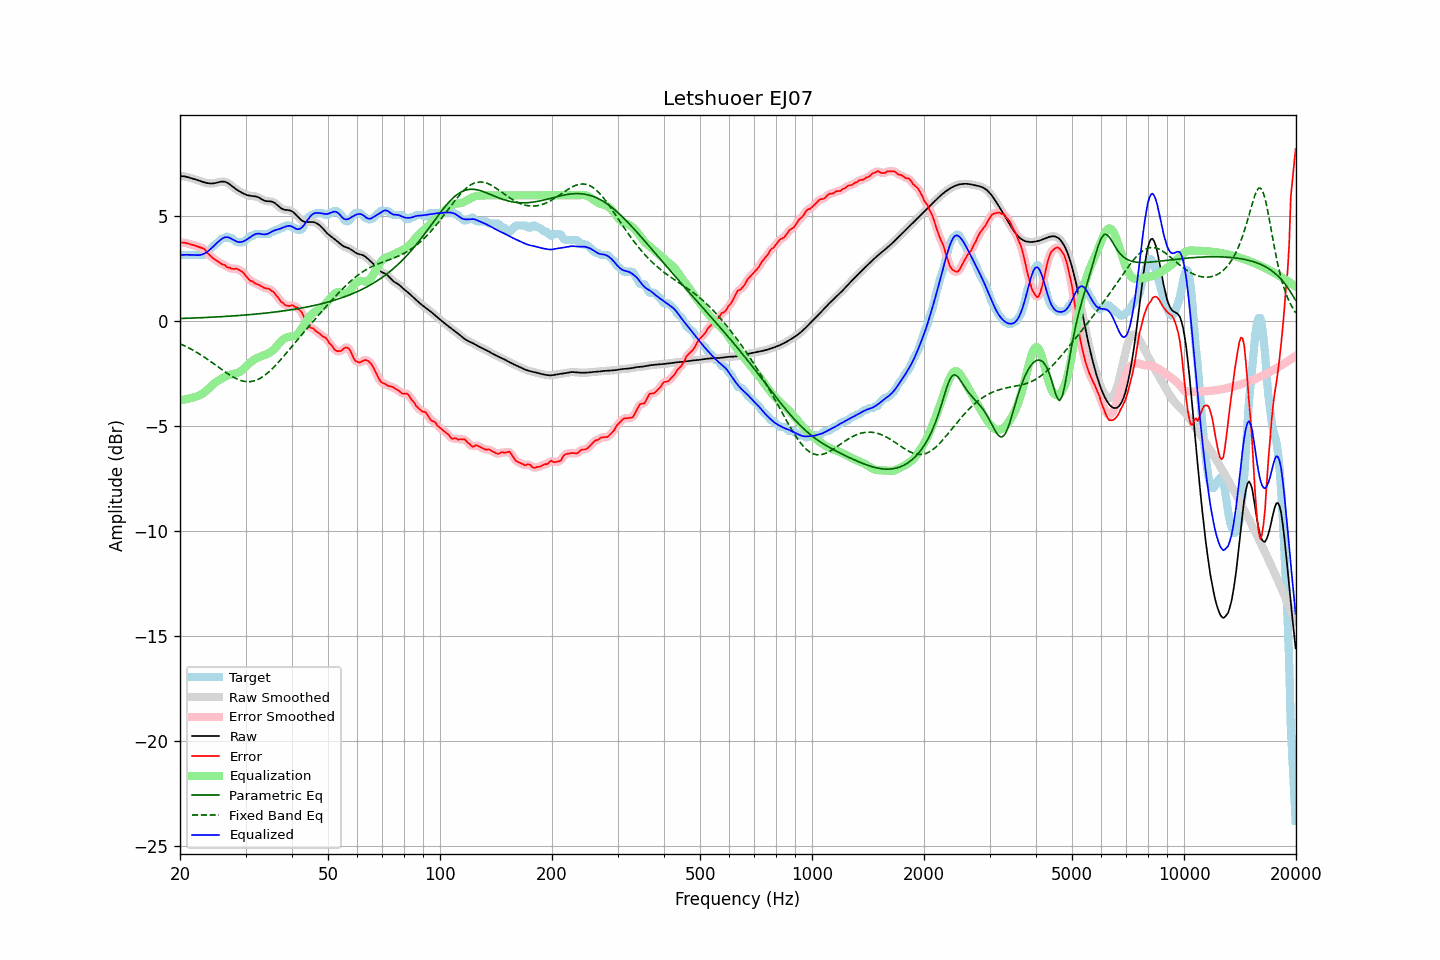

The data file committed next to this chart (first rows):
frequency, raw, error, smoothed, error_smoothed, equalization, parametric_eq, fixed_band_eq, equalized_raw, equalized_smoothed, target
20.00, 6.92, 3.76, 6.92, 3.76, -3.77, 0.13, -1.08, 3.15, 3.15, 3.16
20.20, 6.92, 3.75, 6.92, 3.76, -3.76, 0.13, -1.11, 3.16, 3.16, 3.16
20.40, 6.91, 3.75, 6.91, 3.75, -3.74, 0.13, -1.14, 3.16, 3.16, 3.16
20.61, 6.90, 3.74, 6.90, 3.74, -3.73, 0.14, -1.18, 3.17, 3.17, 3.16
20.81, 6.88, 3.72, 6.88, 3.72, -3.71, 0.14, -1.22, 3.17, 3.17, 3.16
21.02, 6.86, 3.70, 6.86, 3.70, -3.70, 0.14, -1.26, 3.16, 3.16, 3.16
21.23, 6.84, 3.68, 6.84, 3.68, -3.68, 0.14, -1.30, 3.16, 3.16, 3.16
21.44, 6.82, 3.66, 6.82, 3.66, -3.66, 0.15, -1.34, 3.16, 3.16, 3.16
21.66, 6.80, 3.63, 6.80, 3.64, -3.64, 0.15, -1.38, 3.16, 3.16, 3.16
21.87, 6.77, 3.61, 6.77, 3.61, -3.62, 0.15, -1.42, 3.16, 3.16, 3.16
22.09, 6.75, 3.59, 6.75, 3.59, -3.60, 0.16, -1.47, 3.15, 3.15, 3.16
22.31, 6.72, 3.56, 6.72, 3.56, -3.57, 0.16, -1.51, 3.15, 3.15, 3.16
22.54, 6.69, 3.53, 6.69, 3.53, -3.54, 0.16, -1.56, 3.15, 3.15, 3.16
22.76, 6.67, 3.50, 6.67, 3.51, -3.50, 0.17, -1.61, 3.16, 3.16, 3.16
22.99, 6.64, 3.48, 6.64, 3.48, -3.46, 0.17, -1.66, 3.19, 3.19, 3.16
23.22, 6.62, 3.45, 6.62, 3.43, -3.40, 0.17, -1.71, 3.22, 3.22, 3.17
23.45, 6.60, 3.35, 6.60, 3.36, -3.34, 0.18, -1.76, 3.26, 3.26, 3.24
23.69, 6.58, 3.26, 6.58, 3.27, -3.27, 0.18, -1.81, 3.31, 3.31, 3.32
23.92, 6.57, 3.18, 6.57, 3.18, -3.20, 0.18, -1.86, 3.37, 3.37, 3.39
24.16, 6.56, 3.11, 6.56, 3.11, -3.13, 0.19, -1.92, 3.44, 3.44, 3.45
24.40, 6.57, 3.04, 6.57, 3.04, -3.05, 0.19, -1.97, 3.51, 3.51, 3.53
24.65, 6.57, 2.97, 6.57, 2.98, -2.99, 0.20, -2.03, 3.58, 3.59, 3.60
24.89, 6.59, 2.93, 6.59, 2.93, -2.93, 0.20, -2.08, 3.66, 3.66, 3.66
25.14, 6.60, 2.88, 6.60, 2.88, -2.87, 0.20, -2.14, 3.73, 3.73, 3.72
25.39, 6.62, 2.83, 6.62, 2.83, -2.82, 0.21, -2.19, 3.80, 3.80, 3.79
25.65, 6.64, 2.77, 6.64, 2.77, -2.77, 0.21, -2.25, 3.87, 3.87, 3.87
25.91, 6.65, 2.72, 6.65, 2.73, -2.73, 0.22, -2.31, 3.93, 3.93, 3.94
26.16, 6.66, 2.70, 6.65, 2.69, -2.68, 0.22, -2.36, 3.97, 3.97, 3.96
26.43, 6.64, 2.68, 6.64, 2.64, -2.64, 0.23, -2.41, 4.00, 4.00, 3.97
26.69, 6.61, 2.58, 6.61, 2.61, -2.60, 0.23, -2.47, 4.01, 4.01, 4.03
26.96, 6.57, 2.55, 6.57, 2.56, -2.57, 0.24, -2.52, 4.00, 4.00, 4.02
27.23, 6.52, 2.56, 6.52, 2.53, -2.55, 0.24, -2.57, 3.97, 3.97, 3.96
27.50, 6.46, 2.50, 6.46, 2.51, -2.53, 0.25, -2.61, 3.93, 3.93, 3.96
27.77, 6.40, 2.49, 6.40, 2.50, -2.51, 0.25, -2.66, 3.89, 3.89, 3.91
28.05, 6.34, 2.49, 6.34, 2.50, -2.50, 0.26, -2.70, 3.84, 3.84, 3.85
28.33, 6.29, 2.51, 6.29, 2.49, -2.48, 0.26, -2.74, 3.81, 3.81, 3.78
28.62, 6.24, 2.47, 6.24, 2.47, -2.46, 0.27, -2.77, 3.78, 3.78, 3.76
28.90, 6.19, 2.43, 6.19, 2.44, -2.42, 0.27, -2.80, 3.77, 3.77, 3.76
29.19, 6.15, 2.38, 6.14, 2.39, -2.37, 0.28, -2.83, 3.78, 3.77, 3.76
29.48, 6.10, 2.34, 6.10, 2.33, -2.31, 0.29, -2.85, 3.80, 3.80, 3.76
29.78, 6.07, 2.26, 6.07, 2.26, -2.24, 0.29, -2.87, 3.83, 3.83, 3.81
30.08, 6.03, 2.16, 6.03, 2.17, -2.17, 0.30, -2.88, 3.87, 3.87, 3.88
30.38, 6.01, 2.07, 6.01, 2.06, -2.09, 0.30, -2.88, 3.92, 3.92, 3.94
30.68, 5.99, 1.98, 5.99, 1.99, -2.02, 0.31, -2.88, 3.97, 3.97, 4.01
30.99, 5.97, 1.91, 5.97, 1.93, -1.95, 0.32, -2.88, 4.02, 4.02, 4.06
31.30, 5.97, 1.91, 5.97, 1.88, -1.89, 0.32, -2.86, 4.07, 4.07, 4.06
31.61, 5.96, 1.85, 5.96, 1.84, -1.84, 0.33, -2.85, 4.12, 4.12, 4.11
31.93, 5.95, 1.79, 5.95, 1.80, -1.79, 0.34, -2.82, 4.16, 4.15, 4.16
32.24, 5.93, 1.77, 5.93, 1.76, -1.75, 0.34, -2.79, 4.17, 4.17, 4.16
32.57, 5.90, 1.73, 5.89, 1.73, -1.72, 0.35, -2.76, 4.18, 4.17, 4.16
32.89, 5.85, 1.69, 5.85, 1.69, -1.69, 0.36, -2.72, 4.17, 4.17, 4.16
33.22, 5.81, 1.65, 5.81, 1.65, -1.66, 0.37, -2.67, 4.15, 4.15, 4.16
33.55, 5.76, 1.60, 5.77, 1.61, -1.63, 0.38, -2.62, 4.14, 4.14, 4.16
33.89, 5.73, 1.57, 5.74, 1.58, -1.60, 0.38, -2.56, 4.14, 4.14, 4.16
34.23, 5.72, 1.56, 5.72, 1.56, -1.57, 0.39, -2.50, 4.15, 4.15, 4.16
34.57, 5.71, 1.55, 5.72, 1.54, -1.53, 0.40, -2.43, 4.18, 4.18, 4.16
34.92, 5.71, 1.51, 5.71, 1.51, -1.49, 0.41, -2.37, 4.23, 4.22, 4.20
35.27, 5.70, 1.44, 5.70, 1.46, -1.44, 0.42, -2.29, 4.27, 4.26, 4.26
35.62, 5.68, 1.42, 5.67, 1.39, -1.37, 0.43, -2.22, 4.30, 4.30, 4.26
35.97, 5.63, 1.32, 5.63, 1.32, -1.30, 0.44, -2.14, 4.33, 4.33, 4.32
... 635 more rows
